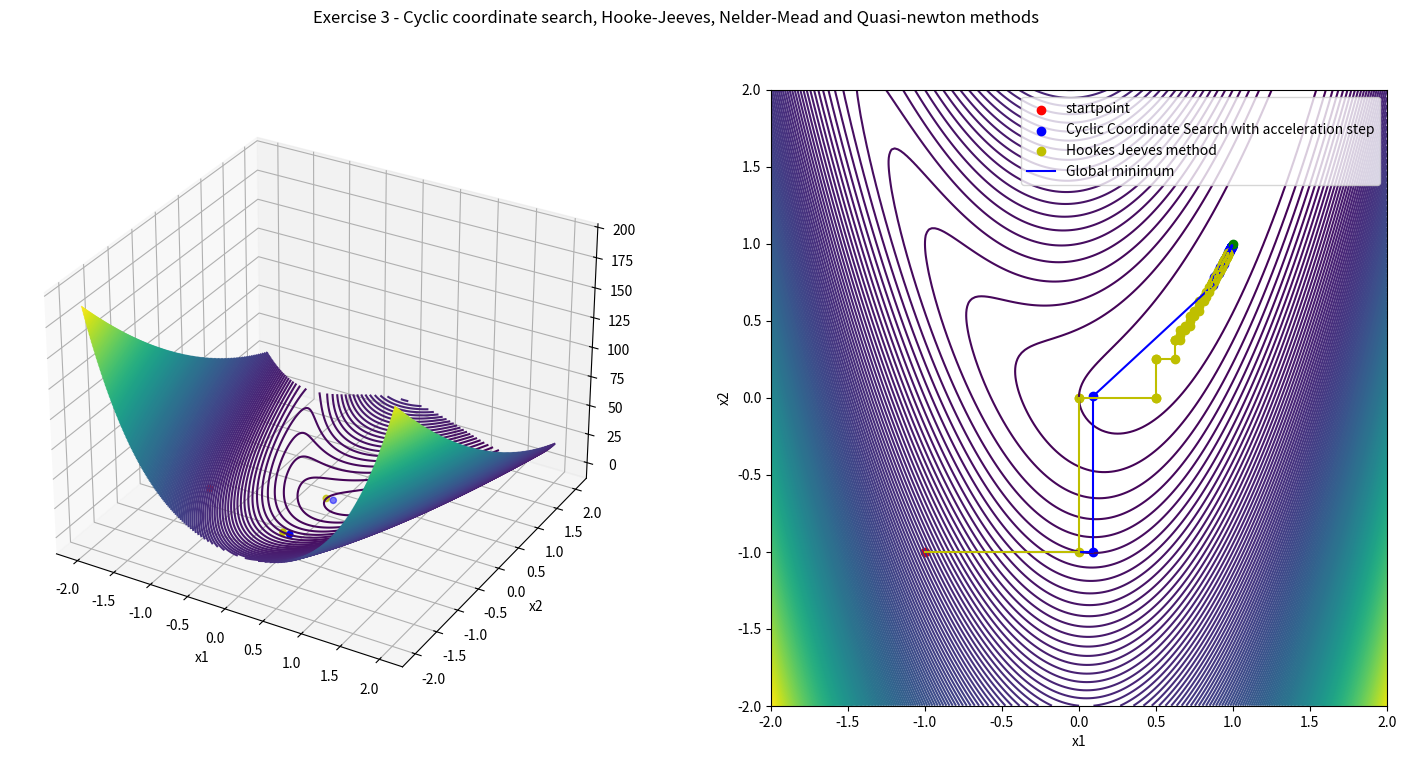

Python code for this plot:
import numpy as np
import matplotlib.pyplot as plt
from scipy import optimize

def rosenbrock(x1, x2):
    a = 1
    b = 5
    return np.power((a-x1),2) + b*np.power((x2-np.power(x1,2)),2)

def rosenbrock_alpha(alpha,startpoint,direction):
    a = 1
    b = 5
    x1 = startpoint[0]+alpha*direction[0]
    x2 = startpoint[1]+alpha*direction[1]

    return np.power((a-x1),2) + b*np.power((x2-np.power(x1,2)),2)

def cyclic_coordinate_search_accelerated(startpoint, step_size_lim, max_iter, max_fcalls):
    delta = np.finfo(np.float64).max
    x = startpoint.astype(float)
    n = np.size(x)
    it_num = 0
    f_calls = 0

    points = np.array([startpoint], dtype=np.float64)

    while np.fabs(delta) > step_size_lim and it_num < max_iter and f_calls < max_fcalls:
        x1 = x
        for i in range(n):
            dir = np.zeros(n)
            dir[i] = 1
            x, f_calls_new = line_search(x, dir, max_fcalls-f_calls)
            f_calls += f_calls_new
            
            points = np.append(points, [x], axis=0)

        x, f_calls_new = line_search(x, x-x1, max_fcalls-f_calls)
        f_calls += f_calls_new
        points = np.append(points, [x], axis=0)
        delta = np.linalg.norm(x-x1)
        it_num += 1
    
    return points, f_calls, it_num

def hookes_jeeves(startpoint, start_step_size, step_size_lim, step_decay, max_iter, max_fcalls):
    x = startpoint.astype(float)
    n = np.size(x)
    it_num = 0
    f_calls = 0
    points = np.array([startpoint], dtype=np.float64)

    y = rosenbrock(x[0], x[1])
    f_calls += 1

    while start_step_size > step_size_lim and it_num < max_iter and f_calls < max_fcalls:
        improved = False
        xbest, ybest = x, y

        for i in range(0,n):
            for sgn in (-1,1):
                xnew = x + sgn*start_step_size*np.eye(n)[i]
                ynew = rosenbrock(xnew[0], xnew[1])
                f_calls += 1

                if ynew < ybest:
                    xbest, ybest = xnew, ynew
                    improved = True
                
        x,y = xbest, ybest
        points = np.append(points, [x], axis=0)

        if not improved:
            start_step_size *= step_decay
        
        it_num += 1

    return points, f_calls, it_num


def line_search(startpoint,direction, max_fcalls):
    alpha, _ , _, calls = optimize.fminbound(rosenbrock_alpha, -2, 2, args=(startpoint,direction), full_output=True, maxfun=max_fcalls, disp=0)

    newpoint = startpoint + alpha*direction
    return newpoint, calls

def nelder_mead(startpoint, max_iter, max_fcalls):
    x = startpoint.astype(float)
    n = np.size(x)
    it_num = 0
    f_calls = 0
    points = np.array([startpoint], dtype=np.float64)

    return points , f_calls, it_num



if __name__ == '__main__':

    step_size_lim_ccs = 0.0001      # for cyclic coordinate search

    step_size_lim_hj = 0.000001     # for Hooke Jeeves
    start_step_size_hj = 1          # for Hooke Jeeves
    step_decay_hj  = 0.5            # for Hooke Jeeves

    max_iter = 100
    max_fcalls = 1000
    startpoint = np.array([-1,-1])
    global_min = (1,1)

    x1leftLim = -2
    x1rightLim = 2
    x1leftLim = -2
    x1rightLim = 2

    X1range = np.linspace(x1leftLim, x1rightLim, 200)
    X2range = np.linspace(x1leftLim, x1rightLim, 200)
    X1c, X2c = np.meshgrid(X1range, X2range)
    Zc = rosenbrock(X1c,X2c)

    print(f"\n\nGlobal minimum at (1,1) with value {rosenbrock(1,1)}")
    print(f"Starting point: {startpoint}")
    print(f"Max iterations: {max_iter}")
    print(f"Max function calls: {max_fcalls}")

    #Volani jednotlivych metod

    print("\nCyclic coordinate search with acceleration step and optimal stepsize: ")
    points_ccs, f_calls_ccs, it_num_ccs = cyclic_coordinate_search_accelerated(startpoint, step_size_lim_ccs, max_iter, max_fcalls)
    print(f"Converged after {it_num_ccs} iterations and {f_calls_ccs} function calls, distance to global minimum: {np.linalg.norm(points_ccs[-1]-[1,1])}")

    print("\nHooke-Jeeves method: ")
    points_hj, f_calls_hj, it_num_hj  = hookes_jeeves(startpoint, start_step_size_hj, step_size_lim_hj,step_decay_hj, max_iter, max_fcalls)
    print(f"Converged after {it_num_hj} iterations and {f_calls_hj} function calls, distance to global minimum: {np.linalg.norm(points_hj[-1]-[1,1])}")

    print("\nNelder-Mead method: ")
    points_nm,f_calls_nm, it_num_nm =  nelder_mead(startpoint, max_iter, max_fcalls)
    print(f"Converged after {it_num_nm} iterations and {f_calls_nm} function calls, distance to global minimum: {np.linalg.norm(points_nm[-1]-[1,1])}")

    # Plot the surface.
    fig = plt.figure(figsize=(18,8))
    #figure title

    fig.suptitle('Exercise 3 - Cyclic coordinate search, Hooke-Jeeves, Nelder-Mead and Quasi-newton methods')
    
    ax = fig.add_subplot(1, 2, 1,projection='3d')
    

    #startpoint 3D
    ax.scatter(startpoint[0], startpoint[1], rosenbrock(startpoint[0], startpoint[1]), c='r', marker='o')
    #endpoint 3D
    ax.scatter(1, 1, rosenbrock(1, 1), c='g', marker='o')
    ax.set_xlabel('x1')
    ax.set_ylabel('x2')
    ax.contour3D(X1c, X2c, Zc,200, cmap='viridis')

    #3D plot cesty
    ax.scatter(points_ccs[1:,0], points_ccs[1:,1], rosenbrock(points_ccs[1:,0], points_ccs[1:,1]), c='b', marker='o')
    ax.scatter(points_hj[1:,0], points_hj[1:,1], rosenbrock(points_hj[1:,0], points_hj[1:,1]), c='y', marker='o')
    #ax.scatter(points_cg[1:,0], points_cg[1:,1], rosenbrock(points_cg[1:,0], points_cg[1:,1]), c='orange', marker='o')
    
    
    
    #2D plot
    ax = fig.add_subplot(1, 2,2)
    ax.set_aspect('equal', 'box')
    ax.contour(X1c, X2c, Zc, 200)
    ax.scatter(startpoint[0], startpoint[1], c='r', marker='o')

    #2D plot cesty
    ax.scatter(points_ccs[1:,0], points_ccs[1:,1], c='b', marker='o')
    ax.scatter(points_hj[1:,0], points_hj[1:,1], c='y', marker='o')
    #ax.scatter(points_cg[1:,0], points_cg[1:,1], c='orange', marker='o')


    #2D plot lines between points
    for i in range(1,len(points_ccs)):
        ax.plot([points_ccs[i-1][0],points_ccs[i][0]],[points_ccs[i-1][1],points_ccs[i][1]],c='b')
    for i in range(1,len(points_hj)):
        ax.plot([points_hj[i-1][0],points_hj[i][0]],[points_hj[i-1][1],points_hj[i][1]],c='y')
    # for i in range(1,len(points_cg)):
    #     ax.plot([points_cg[i-1][0],points_cg[i][0]],[points_cg[i-1][1],points_cg[i][1]],c='orange')

    #cil
    ax.scatter(1, 1 ,c='g', marker='o')

    ax.set_xlabel('x1')
    ax.set_ylabel('x2')
    
    #legend 
    ax.legend(['startpoint','Cyclic Coordinate Search with acceleration step', 'Hookes Jeeves method', 'Global minimum'])
    #plt.savefig('rosenbrock.png')

    plt.show()